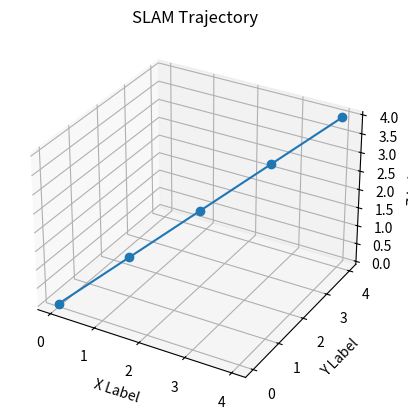

This figure's Python source:
import matplotlib.pyplot as plt
from mpl_toolkits.mplot3d import Axes3D

# 创建Matplotlib 3D图形对象
fig = plt.figure()
ax = fig.add_subplot(111, projection='3d')

# 假设机器人的位置信息保存在一个列表中，每个元素为一个三元组(x, y, z)
robot_poses = [(0, 0, 0), (1, 1, 1), (2, 2, 2), (3, 3, 3), (4, 4, 4)]

# 绘制机器人的运动轨迹
x = [p[0] for p in robot_poses]
y = [p[1] for p in robot_poses]
z = [p[2] for p in robot_poses]
ax.plot(x, y, z, '-o')

# 设置坐标轴标签和标题
ax.set_xlabel('X Label')
ax.set_ylabel('Y Label')
ax.set_zlabel('Z Label')
ax.set_title('SLAM Trajectory')

# 显示Matplotlib 3D图形
plt.show()